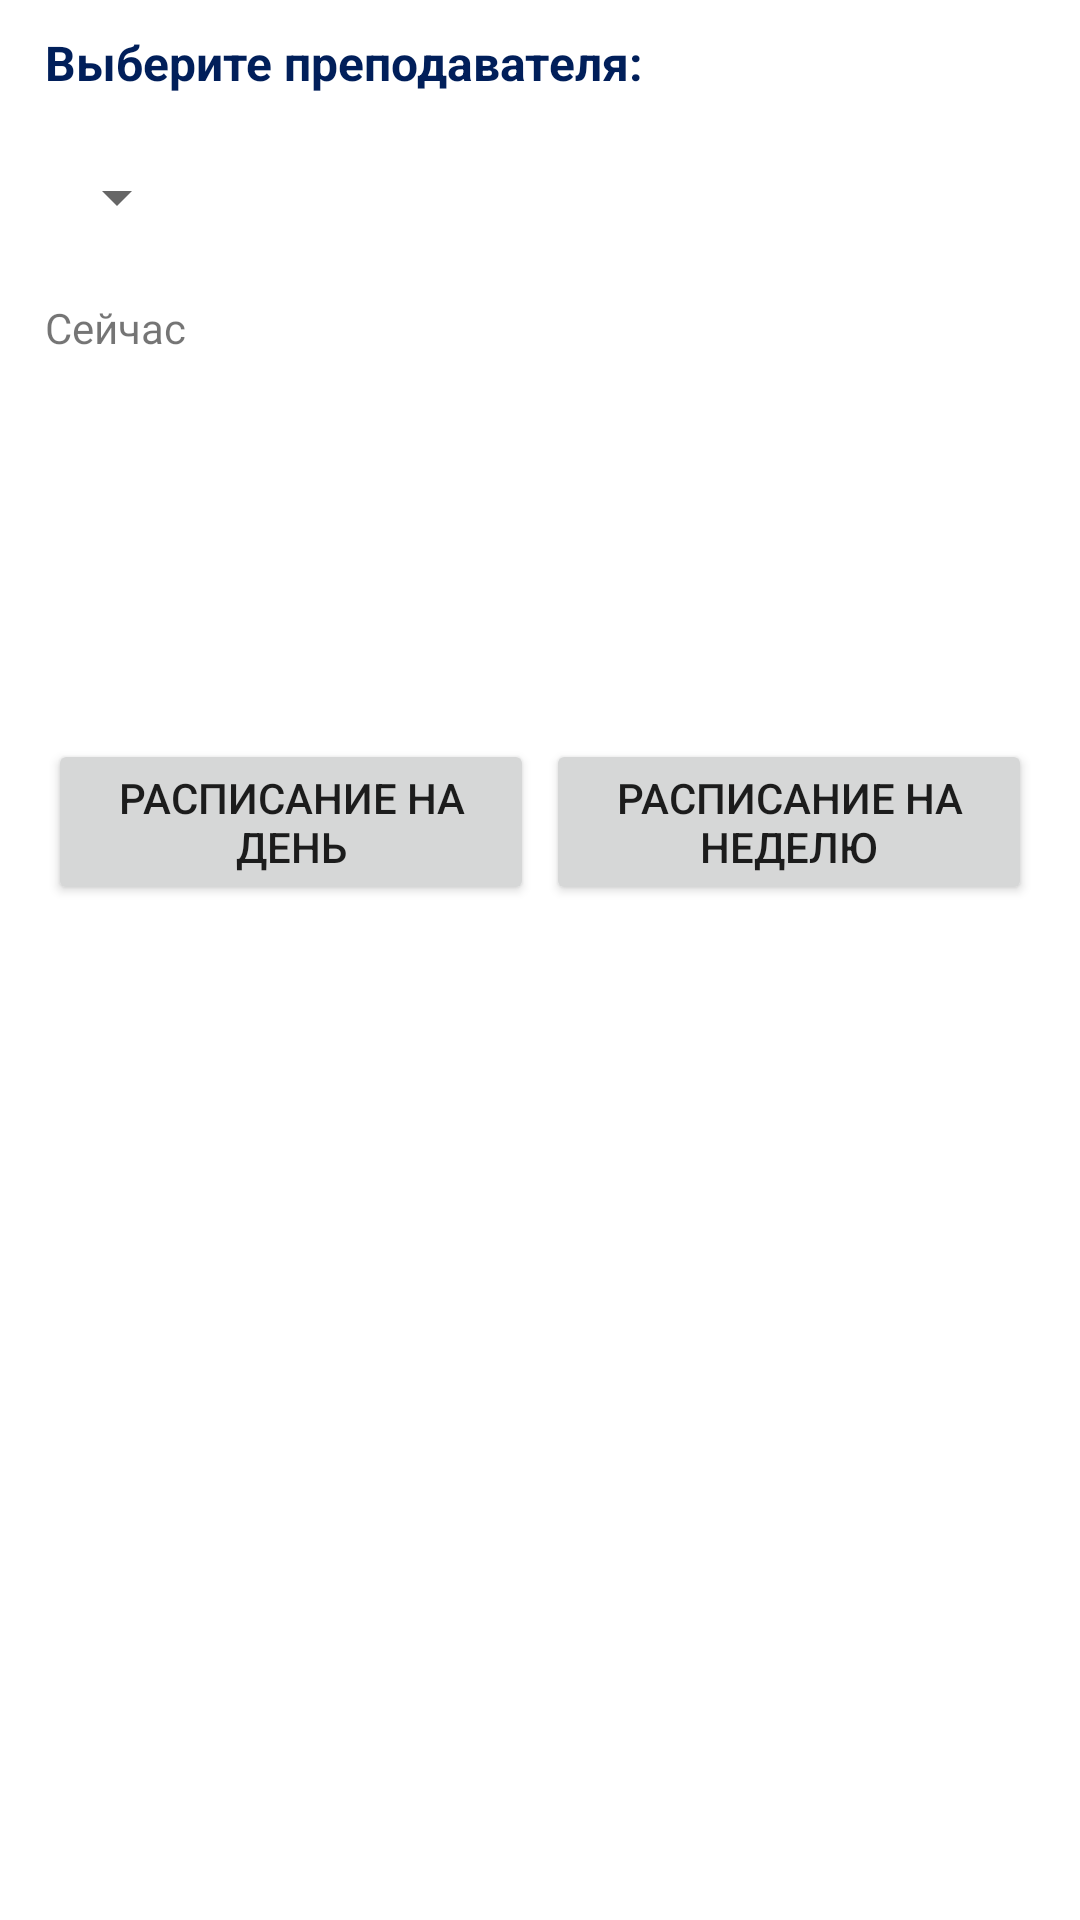

This screen was rendered from an Android layout file. Write that file and the resources it references.
<!-- AndroidManifest.xml: application theme Theme.BaseProject -->
<!-- res/layout/activity_teacher.xml -->
<?xml version="1.0" encoding="utf-8"?>
<LinearLayout xmlns:android="http://schemas.android.com/apk/res/android"
    xmlns:tools="http://schemas.android.com/tools"
    android:layout_width="match_parent"
    android:layout_height="match_parent"
    android:orientation="vertical"
    tools:context=".TeacherActivity">

    <LinearLayout
        android:layout_width="match_parent"
        android:layout_height="wrap_content"
        android:orientation="vertical"
        android:paddingStart="15dp">


        <TextView
            android:id="@+id/activity_teacher_textView"
            android:layout_width="wrap_content"
            android:layout_height="wrap_content"
            android:layout_marginVertical="10dp"
            android:text="@string/choose_teacher"
            android:textAppearance="@style/Theme.Label" />

        <Spinner
            android:id="@+id/activity_teacher_groupList"
            android:layout_width="wrap_content"
            android:layout_height="wrap_content"
            android:minHeight="48dp"
            tools:ignore="SpeakableTextPresentCheck" />

        <LinearLayout
            android:layout_width="wrap_content"
            android:layout_height="wrap_content"
            android:layout_marginTop="10dp"
            >

            <TextView
                android:id="@+id/activity_teacher_now"
                android:layout_width="wrap_content"
                android:layout_height="wrap_content"
                android:text="@string/now" />

            <TextView
                android:id="@+id/activity_teacher_time"
                android:layout_width="wrap_content"
                android:layout_height="wrap_content"
                android:layout_marginStart="5dp"

                tools:text="@string/mocktime" />
        </LinearLayout>


        <TextView
            android:id="@+id/activity_teacher_status"
            style="@style/Theme.Value"
            android:layout_width="wrap_content"
            android:layout_height="wrap_content"
            android:layout_marginVertical="10dp"
            tools:text="@string/status"

            />

        <TextView
            android:id="@+id/activity_teacher_subject"
            android:layout_width="wrap_content"
            android:layout_height="wrap_content"
            tools:text="@string/subject" />

        <TextView
            android:id="@+id/activity_teacher_cabinet"
            android:layout_width="wrap_content"
            android:layout_height="wrap_content"
            tools:text="@string/cab" />

        <TextView
            android:id="@+id/activity_teacher_building"
            android:layout_width="wrap_content"
            android:layout_height="wrap_content"
            tools:text="@string/corp" />

        <TextView
            android:id="@+id/activity_teacher_teacher"
            android:layout_width="wrap_content"
            android:layout_height="wrap_content"
            tools:text="@string/teacher" />
    </LinearLayout>

    <LinearLayout
        android:layout_width="match_parent"
        android:layout_height="wrap_content"
        android:layout_marginHorizontal="16dp"

        android:layout_marginTop="10dp"
        android:orientation="horizontal"
        android:showDividers="middle">

        <Button
            android:id="@+id/activity_teacher_button_day"
            android:layout_width="match_parent"
            android:layout_height="wrap_content"
            android:layout_gravity="center_horizontal"
            android:layout_marginEnd="2dp"
            android:layout_weight="1"
            android:lines="2"
            android:text="@string/timetable_day"
            android:textAlignment="center" />

        <Button
            android:id="@+id/activity_teacher_button_week"
            android:layout_width="match_parent"
            android:layout_height="wrap_content"
            android:layout_gravity="center_horizontal"
            android:layout_marginStart="2dp"
            android:layout_weight="1"
            android:lines="2"
            android:text="@string/timetable_week"
            android:textAlignment="center" />
    </LinearLayout>
</LinearLayout>
<!-- resources referenced by this layout -->
<resources>
  <string name="cab">Кабинет</string>
  <string name="choose_teacher">Выберите преподавателя:</string>
  <string name="corp">Корпус</string>
  <string name="mocktime">12:00 Понедельник</string>
  <string name="now">Сейчас</string>
  <string name="status">Нет пар</string>
  <string name="subject">Дисциплина</string>
  <string name="teacher">Преподаватель</string>
  <string name="timetable_day">РАСПИСАНИЕ НА ДЕНЬ</string>
  <string name="timetable_week">РАСПИСАНИЕ НА НЕДЕЛЮ</string>
  <style name="Theme.Label" parent="Theme.Value">
          <item name="android:textStyle">bold</item>
          <item name="android:textColor">@color/colorPrimaryVariant</item>
      </style>
  <style name="Theme.Value" parent="android:TextAppearance">
          <item name="android:layout_width">match_parent</item>
          <item name="android:layout_height">wrap_content</item>
          <item name="android:textColor">@color/colorPrimaryVariant</item>
  
      </style>
  <style name="Theme.BaseProject" parent="Theme.MaterialComponents.DayNight.DarkActionBar">
          
          <item name="colorPrimary">@color/colorPrimary</item>
          <item name="colorPrimaryVariant">@color/colorPrimaryVariant</item>
          <item name="colorOnPrimary">@color/white</item>
          
          <item name="colorSecondary">@color/colorSecondary</item>
          <item name="colorSecondaryVariant">@color/colorSecondaryVariant</item>
          <item name="colorOnSecondary">@color/black</item>
          
          <item name="android:statusBarColor" tools:targetApi="l">?attr/colorPrimaryVariant</item>
          
      </style>
  <color name="colorPrimaryVariant">#011F5A</color>
  <color name="colorPrimary">#003399</color>
  <color name="white">#FFFFFFFF</color>
  <color name="colorSecondary">#4080ff</color>
  <color name="colorSecondaryVariant">#0C5DFD</color>
  <color name="black">#FF000000</color>
</resources>
